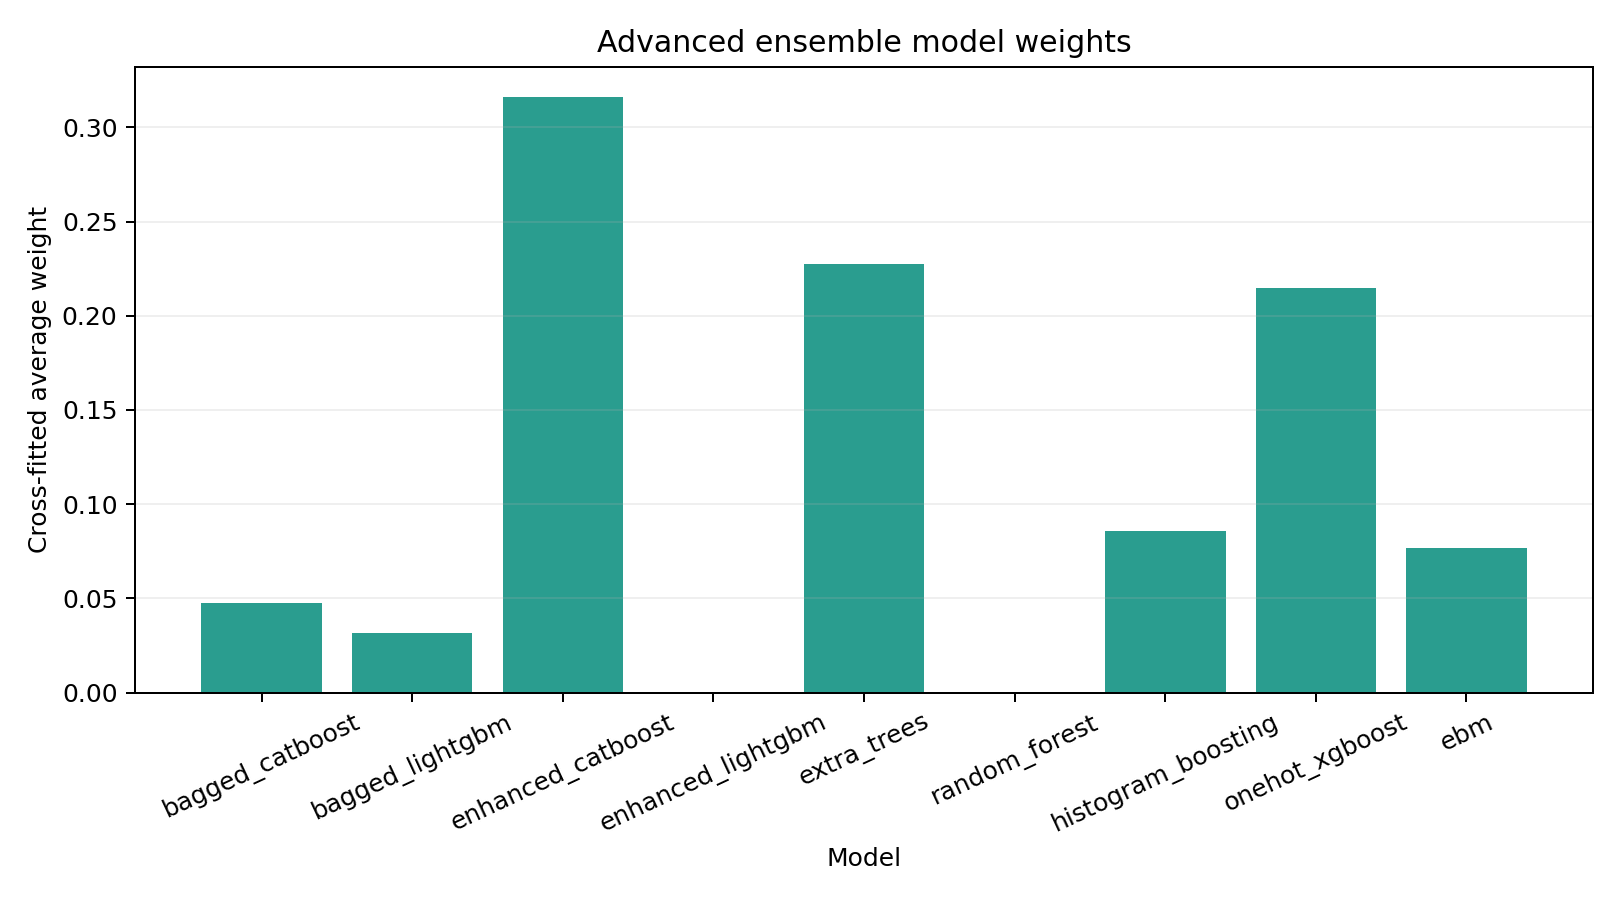

Data behind this chart, as committed beside it:
model, average_weight, full_oof_weight, fold_1_weight, fold_2_weight, fold_3_weight, fold_4_weight, fold_5_weight
bagged_catboost, 0.04765, 0.09, 0.0, 0.02508, 0.1105, 0.0, 0.1027
bagged_lightgbm, 0.03153, 0.0, 0.0, 0.0, 0.0, 0.1576, 0.0
enhanced_catboost, 0.3161, 0.2908, 0.3982, 0.4384, 0.2174, 0.2245, 0.3019
enhanced_lightgbm, 0.0, 0.0, 0.0, 0.0, 0.0, 0.0, 0.0
extra_trees, 0.2277, 0.2395, 0.322, 0.1825, 0.2805, 0.1398, 0.2135
random_forest, 0.0, 0.0, 0.0, 0.0, 0.0, 0.0, 0.0
histogram_boosting, 0.0856, 0.08314, 0.05027, 0.07298, 0.07969, 0.1046, 0.1205
onehot_xgboost, 0.2147, 0.2356, 0.1654, 0.1777, 0.2052, 0.2635, 0.2615
ebm, 0.07681, 0.06097, 0.0641, 0.1033, 0.1067, 0.11, 0.0
